The GitHub repository nicolawatt/ENG5337 contains a labelled image folder "dataset" with 6 categories: horizontal, junction, left, no line, right, vertical. Examples follow, each with its label.

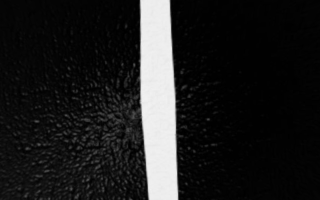
Label: vertical

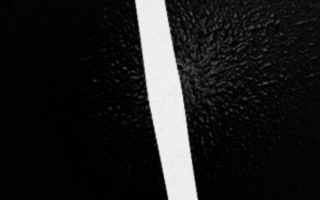
Label: vertical

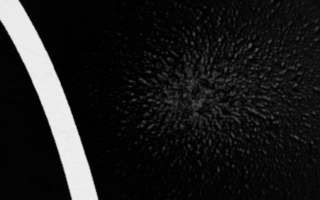
Label: left

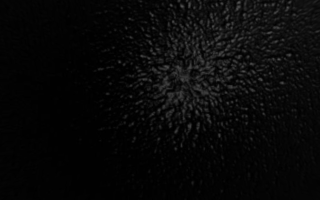
Label: no line

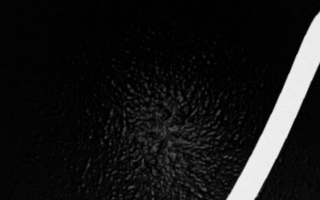
Label: right

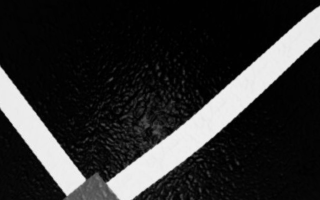
Label: junction
